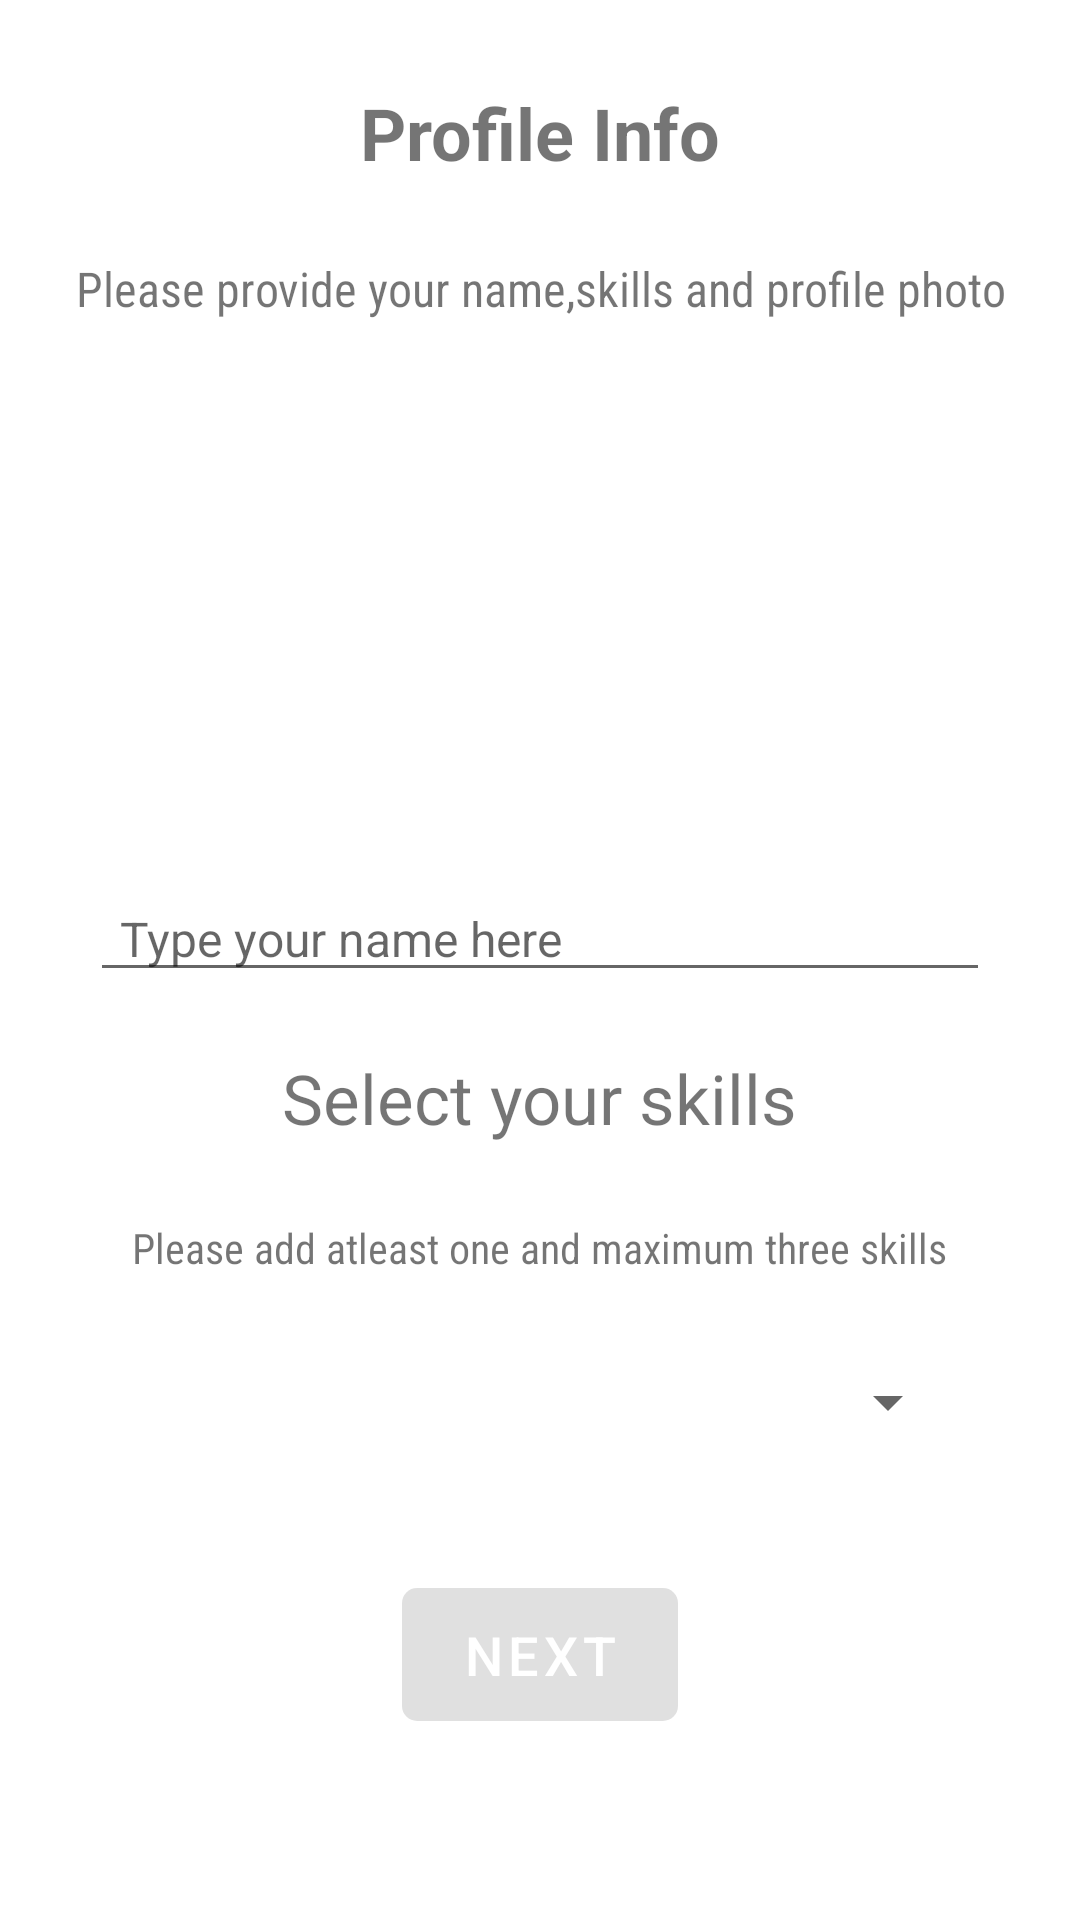

Produce the Android XML layout that renders to this screen, including the resource entries it uses.
<!-- AndroidManifest.xml: application theme Theme.WhatsappClone -->
<!-- res/layout/activity_sign_up.xml -->
<?xml version="1.0" encoding="utf-8"?>
<LinearLayout xmlns:android="http://schemas.android.com/apk/res/android"
    xmlns:app="http://schemas.android.com/apk/res-auto"
    xmlns:tools="http://schemas.android.com/tools"
    android:layout_width="match_parent"
    android:layout_height="match_parent"
    android:gravity="center_horizontal"
    android:orientation="vertical"
    tools:context=".auth.SignUpActivity">

    <TextView
        android:layout_width="wrap_content"
        android:layout_height="wrap_content"
        android:layout_marginTop="28dp"
        android:text="@string/profile_info"
        android:textSize="24sp"
        android:textStyle="bold" />

    <TextView
        android:layout_width="wrap_content"
        android:layout_height="wrap_content"
        android:layout_marginTop="10dp"
        android:fontFamily="sans-serif-condensed"
        android:gravity="center"
        android:padding="15dp"
        android:text="Please provide your name,skills and profile photo"
        android:textSize="16sp" />
    <com.google.android.material.imageview.ShapeableImageView
        android:id="@+id/userImgView"
        android:layout_width="120dp"
        android:layout_height="120dp"
        android:layout_marginTop="20dp"
        android:adjustViewBounds="true"
        android:clickable="true"
        android:focusable="true"
        android:scaleType="centerCrop"
        android:src="@drawable/defaultavatar"
        app:shapeAppearanceOverlay="@style/RoundedImageView" />

    <EditText
        android:id="@+id/nameEt"
        android:layout_width="match_parent"
        android:layout_height="wrap_content"
        android:layout_gravity="center"
        android:paddingLeft="10dp"
        android:layout_marginStart="30dp"
        android:layout_marginTop="30dp"
        android:layout_marginEnd="30dp"
        android:hint="@string/type_your_name_here"
        android:imeActionLabel="Send"
        android:imeOptions="actionUnspecified"
        android:inputType="textPersonName"
        android:maxLines="1"
        android:singleLine="true"
        android:textSize="16sp" />
    <TextView
        android:layout_marginTop="20dp"
        android:textSize="23sp"
        android:layout_width="wrap_content"
        android:layout_height="wrap_content"
        android:text="Select your skills"/>
    <TextView
        android:layout_width="wrap_content"
        android:layout_height="wrap_content"
        android:layout_marginTop="10dp"
        android:fontFamily="sans-serif-condensed"
        android:gravity="center"
        android:padding="15dp"
        android:text="Please add atleast one and maximum three skills"
        android:textSize="14sp" />
    <Spinner
        android:id="@+id/skillsSpinner"
        android:layout_width="280dp"
        android:layout_height="wrap_content"
        android:layout_marginTop="15dp"
        android:layout_marginBottom="20dp" />

    <LinearLayout
        android:id="@+id/skillsContainer"
        android:visibility="gone"
        android:layout_width="match_parent"
        android:layout_height="wrap_content"
        android:layout_gravity="center"
        android:gravity="center">

        <RelativeLayout
            android:id="@+id/skillLayout1"
            android:padding="5dp"
            android:layout_width="115dp"
            android:layout_height="wrap_content"
            android:layout_marginEnd="20dp"
            android:layout_gravity="center"
            android:background="@drawable/star_layout">

            <TextView
                android:id="@+id/skillTv1"
                android:layout_marginStart="10dp"
                android:layout_width="wrap_content"
                android:layout_height="wrap_content"
                android:text="App Dev"
                android:textSize="16sp" />
            <ImageView
                android:id="@+id/closeBtn1"
                android:layout_marginTop="2dp"
                android:clickable="true"
                android:focusable="true"
                android:layout_width="20dp"
                android:layout_height="20dp"
                android:layout_marginEnd="7dp"
                android:layout_alignParentEnd="true"
                android:src="@drawable/ic_close_btn"/>
        </RelativeLayout>
        <RelativeLayout
            android:id="@+id/skillLayout2"
            android:padding="5dp"
            android:visibility="gone"
            android:layout_width="115dp"
            android:layout_height="wrap_content"
            android:layout_marginEnd="20dp"
            android:layout_gravity="center"
            android:background="@drawable/star_layout">

            <TextView
                android:id="@+id/skillTv2"
                android:layout_marginStart="10dp"
                android:layout_width="wrap_content"
                android:layout_height="wrap_content"
                android:text="ML &amp; AI"
                android:textSize="16sp" />
            <ImageView
                android:id="@+id/closeBtn2"
                android:layout_marginTop="2dp"
                android:layout_width="20dp"
                android:layout_height="20dp"
                android:layout_marginEnd="7dp"
                android:clickable="true"
                android:focusable="true"
                android:layout_alignParentEnd="true"
                android:src="@drawable/ic_close_btn"/>
        </RelativeLayout>

        <RelativeLayout
            android:id="@+id/skillLayout3"
            android:padding="5dp"
            android:layout_width="115dp"
            android:visibility="gone"
            android:clickable="true"
            android:focusable="true"
            android:layout_height="wrap_content"
            android:layout_marginEnd="20dp"
            android:layout_gravity="center"
            android:background="@drawable/star_layout">

            <TextView
                android:id="@+id/skillTv3"
                android:layout_marginStart="10dp"
                android:layout_width="wrap_content"
                android:layout_height="wrap_content"
                android:text="Web Dev"
                android:textSize="16sp" />
            <ImageView
                android:id="@+id/closeBtn3"
                android:layout_marginTop="2dp"
                android:layout_width="20dp"
                android:layout_height="20dp"
                android:layout_marginRight="7dp"
                android:layout_alignParentEnd="true"
                android:src="@drawable/ic_close_btn"/>
        </RelativeLayout>
    </LinearLayout>

    <com.google.android.material.button.MaterialButton
        android:id="@+id/nextBtn"
        android:layout_width="wrap_content"
        android:layout_height="wrap_content"
        android:layout_gravity="center"
        android:layout_marginTop="24dp"
        android:enabled="false"
        android:paddingStart="20dp"
        android:paddingTop="10dp"
        android:paddingEnd="20dp"
        android:paddingBottom="10dp"
        android:text="@string/next"
        android:textAllCaps="true"
        android:textColor="#fff"
        android:textSize="18sp"
        android:textStyle="normal"
        app:cornerRadius="5dp" />
</LinearLayout>
<!-- resources referenced by this layout -->
<resources>
  <!-- drawable star_layout (drawable) -->
  <?xml version="1.0" encoding="utf-8"?>
  <shape xmlns:android="http://schemas.android.com/apk/res/android">
      <solid android:color="#f3f3f3" />
      <corners
          android:bottomLeftRadius="22dp"
          android:bottomRightRadius="22dp"
          android:topLeftRadius="22dp"
          android:topRightRadius="22dp" />
  </shape>
  <string name="next">next</string>
  <string name="profile_info">Profile Info</string>
  <string name="type_your_name_here">Type your name here</string>
  <style name="RoundedImageView">
          <item name="cornerFamily">rounded</item>
          <item name="cornerSize">60dp</item>
      </style>
  <style name="Theme.WhatsappClone" parent="Theme.MaterialComponents.Light.NoActionBar">
          
          <item name="colorPrimary">@color/purple_500</item>
          <item name="colorPrimaryDark">@color/purple_700</item>
          <item name="colorAccent">@color/teal_200</item>
          
          <item name="colorSecondary">@color/teal_200</item>
          <item name="colorSecondaryVariant">@color/teal_700</item>
          <item name="colorOnSecondary">@color/black</item>
          
          <item name="android:statusBarColor" tools:targetApi="l">?attr/colorPrimaryVariant</item>
          
      </style>
  <color name="purple_500">#6200EE</color>
  <color name="purple_700">#3700B3</color>
  <color name="teal_200">#03DAC5</color>
  <color name="teal_700">#018786</color>
  <color name="black">#000000</color>
</resources>
